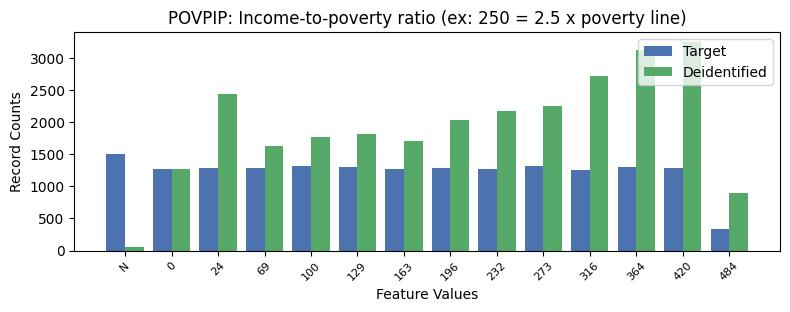

The table this chart was drawn from, first rows:
, POVPIP, count_target, count_deidentified
0, 16, 9972, 85
1, -1, 1513, 57
2, 8, 1318, 2259
3, 3, 1311, 1769
4, 10, 1297, 3125
5, 4, 1296, 1825
6, 6, 1292, 2037
7, 1, 1286, 2449
8, 11, 1284, 3246
9, 2, 1283, 1632
10, 7, 1276, 2177
11, 0, 1271, 1273
12, 5, 1264, 1707
13, 9, 1257, 2716
14, 12, 333, 896
